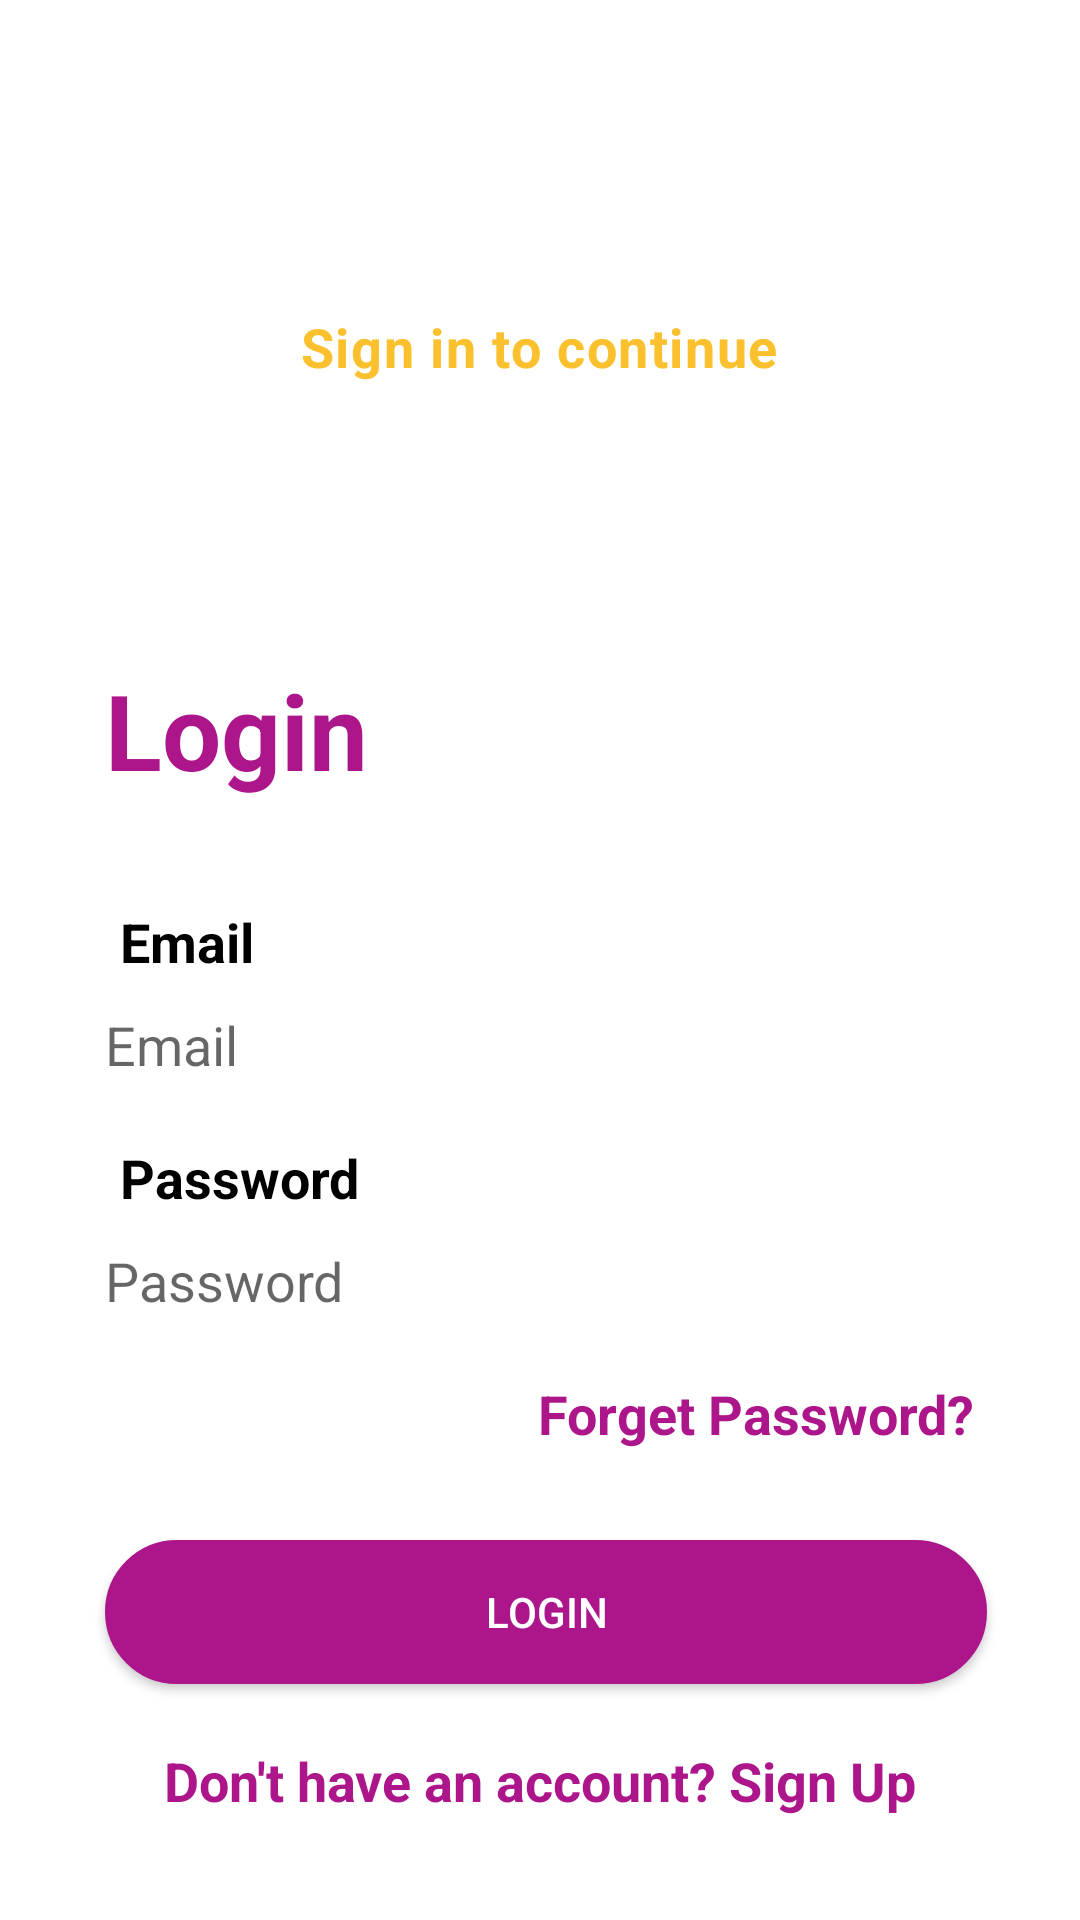

Produce the Android XML layout that renders to this screen, including the resource entries it uses.
<!-- AndroidManifest.xml: application theme Theme.Foodrestaurent -->
<!-- res/layout/activity_main.xml -->
<?xml version="1.0" encoding="utf-8"?>
<ScrollView xmlns:android="http://schemas.android.com/apk/res/android"
    xmlns:app="http://schemas.android.com/apk/res-auto"
    xmlns:tools="http://schemas.android.com/tools"
    android:layout_width="match_parent"
    android:layout_height="match_parent"
    tools:context=".MainActivity">

    <LinearLayout
        android:layout_width="match_parent"
        android:layout_height="match_parent"
        android:orientation="vertical">

        <LinearLayout
            android:layout_width="match_parent"
            android:layout_height="200dp"
            android:background="@drawable/header"
            android:gravity="center_horizontal"
            android:orientation="vertical">

            <TextView
                android:layout_width="wrap_content"
                android:layout_height="wrap_content"
                android:layout_marginTop="50dp"
                android:text="Welcome Back"
                android:textColor="#fff"
                android:textSize="40sp"
                android:textStyle="bold" />

            <TextView
                android:layout_width="wrap_content"
                android:layout_height="wrap_content"
                android:letterSpacing="0.03"
                android:text="Sign in to continue"
                android:textColor="#FBC02D"
                android:textSize="18dp"
                android:textStyle="bold" />

        </LinearLayout>

        <TextView
            android:layout_width="wrap_content"
            android:layout_height="wrap_content"
            android:layout_marginLeft="35dp"
            android:layout_marginTop="20dp"
            android:text="Login"
            android:textColor="#ad168b"
            android:textSize="35dp"
            android:textStyle="bold" />

        <TextView
            android:layout_width="wrap_content"
            android:layout_height="wrap_content"
            android:layout_marginLeft="40dp"
            android:layout_marginTop="35dp"
            android:text="Email"
            android:textColor="#000"
            android:textSize="18sp"
            android:textStyle="bold" />

        <EditText
            android:id="@+id/email"
            android:layout_width="match_parent"
            android:layout_height="wrap_content"
            android:layout_marginLeft="35dp"
            android:layout_marginTop="10dp"
            android:layout_marginRight="35dp"
            android:background="@drawable/forget"
            android:hint="Email" />

        <TextView
            android:layout_width="wrap_content"
            android:layout_height="wrap_content"
            android:layout_marginLeft="40dp"
            android:layout_marginTop="20dp"
            android:text="Password"
            android:textColor="#000"
            android:textSize="18sp"
            android:textStyle="bold" />

        <EditText
            android:id="@+id/pass"
            android:layout_width="match_parent"
            android:layout_height="wrap_content"
            android:layout_marginLeft="35dp"
            android:layout_marginTop="10dp"
            android:layout_marginRight="35dp"
            android:background="@drawable/forget"
            android:hint="Password" />

        <TextView
            android:layout_width="wrap_content"
            android:layout_height="wrap_content"
            android:layout_gravity="end"
            android:layout_marginTop="20dp"
            android:layout_marginRight="35dp"
            android:text="Forget Password?"
            android:textColor="#ad168b"
            android:textSize="18dp"
            android:textStyle="bold" />

        <Button
            android:id="@+id/login"
            android:layout_width="294dp"
            android:layout_height="48dp"
            android:layout_marginLeft="35dp"
            android:layout_marginTop="30dp"
            android:layout_marginRight="10dp"
            android:background="@drawable/button"
            android:text="Login"
            android:textColor="#fff" />

        <TextView
            android:id="@+id/reg"
            android:layout_width="wrap_content"
            android:layout_height="wrap_content"
            android:layout_gravity="center"
            android:layout_marginTop="20dp"
            android:linksClickable="true"
            android:text="Don't have an account? Sign Up"
            android:textColor="#ad168b"
            android:textSize="18dp"
            android:textStyle="bold" />

    </LinearLayout>

</ScrollView>
<!-- resources referenced by this layout -->
<resources>
  <!-- drawable button (drawable) -->
  <shape xmlns:android="http://schemas.android.com/apk/res/android">
      <solid android:color="#ad168b" />
      <stroke android:width="10dp" android:color="#ad168b" />
      <padding android:left="10dp" android:top="10dp" android:right="10dp" android:bottom="10dp" />
      <corners android:radius="40dp" />
  </shape>
  <style name="Theme.Foodrestaurent" parent="Theme.MaterialComponents.DayNight.NoActionBar">
          
          <item name="colorPrimary">@color/purple_500</item>
          <item name="colorPrimaryVariant">@color/purple_700</item>
          <item name="colorOnPrimary">@color/white</item>
          
          <item name="colorSecondary">@color/teal_200</item>
          <item name="colorSecondaryVariant">@color/teal_700</item>
          <item name="colorOnSecondary">@color/black</item>
          
          <item name="android:statusBarColor" tools:targetApi="l">?attr/colorPrimaryVariant</item>
          
      </style>
  <!-- not gathered from this repository: default colours our renderer supplied (Android Studio template values) -->
  <color name="purple_500">#FF6200EE</color>
  <color name="purple_700">#FF3700B3</color>
  <color name="teal_200">#FF03DAC5</color>
  <color name="teal_700">#FF018786</color>
  <color name="black">#FF000000</color>
  <color name="white">#FFFFFFFF</color>
</resources>
